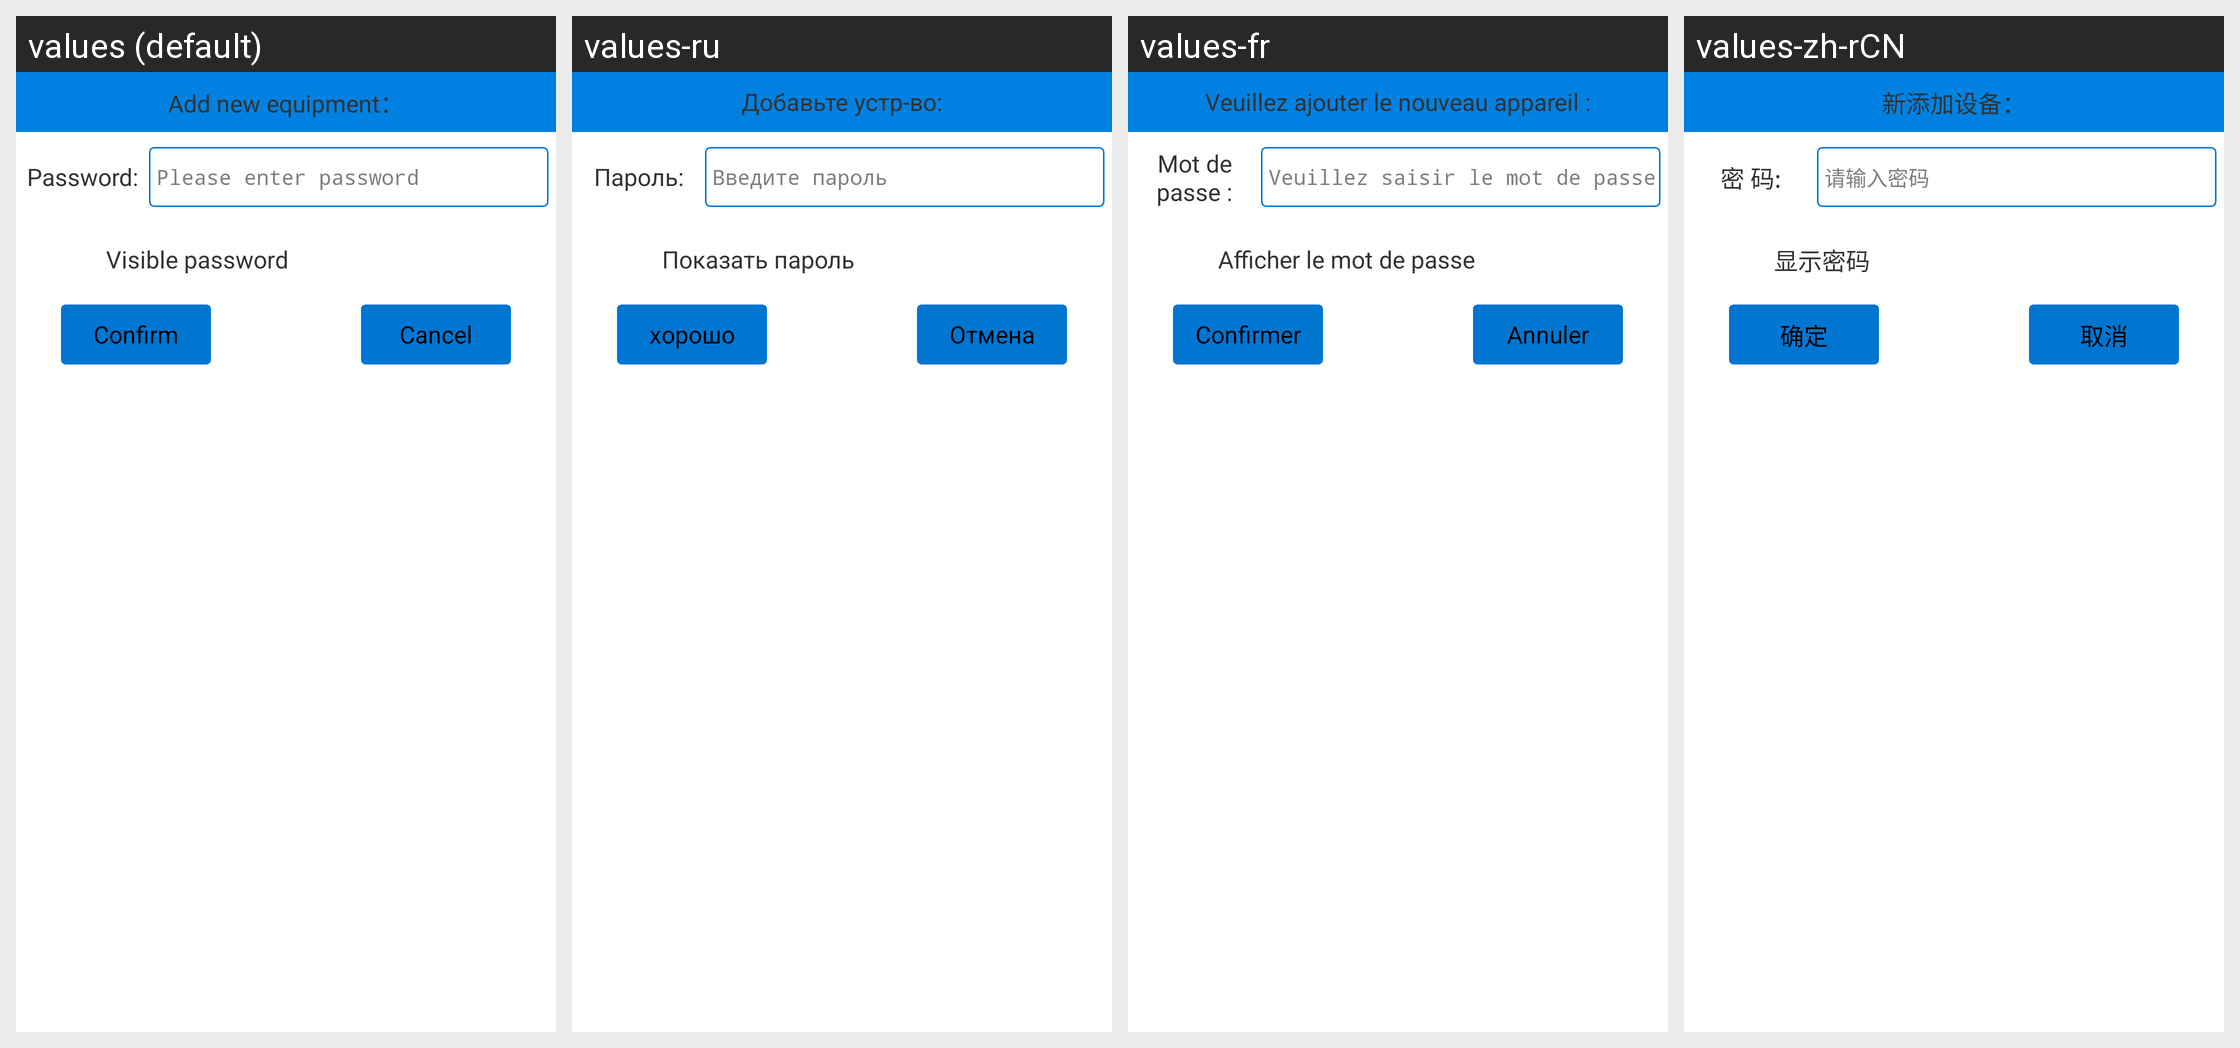

Strings drawn on this Android screen and how each of the app's shown locales translates them:
Android screen res/layout/activity_ap_connect_popupwindow.xml rendered under 4 locales, left to right: values (default), values-ru, values-fr, values-zh-rCN. Device: Nexus 5 (rendered at 1080×1920; each locale shown at half size, 540×960, under a caption strip naming it); theme AppTheme.
Other locales in the repository, not shown: values-zh-rTW.
Strings drawn on this screen, with the default value and each locale's value (text and hints the layout hard-codes, and strings that could not be matched under every locale, appear in the picture but are not listed):

add_device
  values: Add new equipment：
  values-ru: Добавьте устр-во:
  values-fr: Veuillez ajouter le nouveau appareil :
  values-zh-rCN: 新添加设备：

password
  values: Password:
  values-ru: Пароль:
  values-fr: Mot de passe :
  values-zh-rCN: 密 码:

passwordHint
  values: Please enter password
  values-ru: Введите пароль
  values-fr: Veuillez saisir le mot de passe
  values-zh-rCN: 请输入密码

str_visible_pwd
  values: Visible password
  values-ru: Показать пароль
  values-fr: Afficher le mot de passe
  values-zh-rCN: 显示密码

alert_btn_OK
  values: Confirm
  values-ru: хорошо
  values-fr: Confirmer
  values-zh-rCN: 确定

alert_btn_Cancel
  values: Cancel
  values-ru: Отмена
  values-fr: Annuler
  values-zh-rCN: 取消
